Photos from the image-classification dataset "cropped_images" in the GitHub repository Katsure/cropped_images. Its 3 classes are: down, flagged, standing.

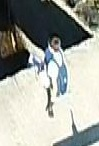
Label: down

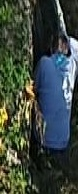
Label: flagged

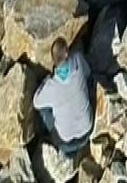
Label: flagged

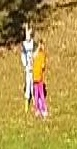
Label: standing

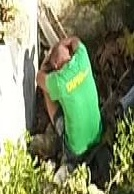
Label: down

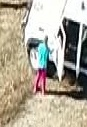
Label: standing
